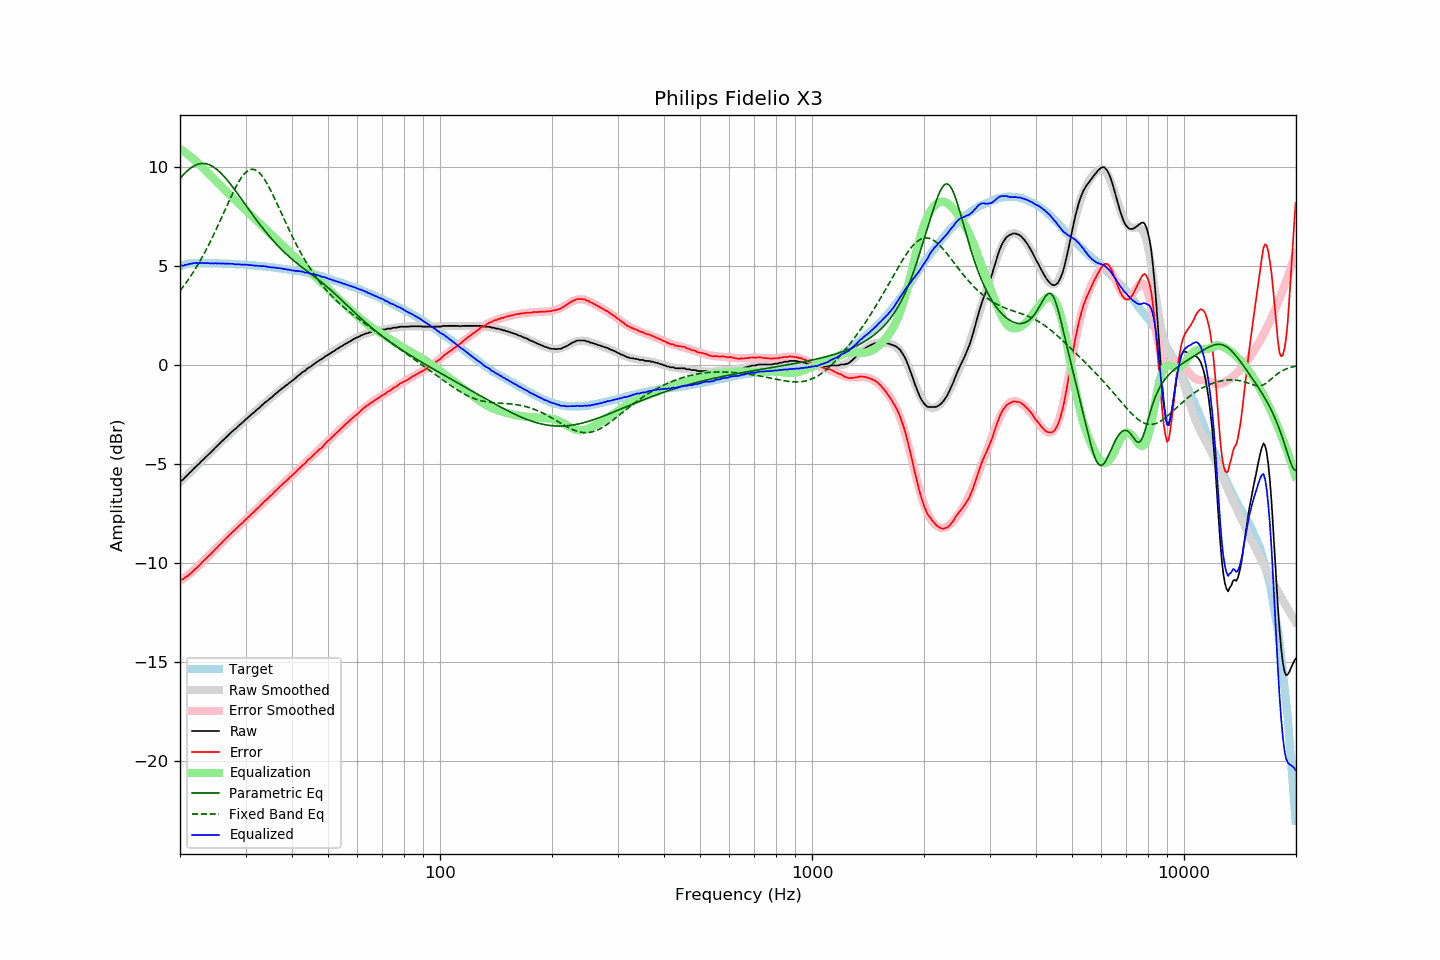

Source data for this figure (header and first rows):
frequency, raw, error, smoothed, error_smoothed, equalization, parametric_eq, fixed_band_eq, equalized_raw, equalized_smoothed, target
20.00, -5.88, -10.85, -5.92, -10.90, 10.90, 9.40, 3.74, 5.02, 4.99, 4.97
20.20, -5.83, -10.83, -5.84, -10.85, 10.85, 9.50, 3.85, 5.01, 5.01, 5.00
20.40, -5.79, -10.82, -5.76, -10.79, 10.79, 9.59, 3.95, 5.00, 5.03, 5.03
20.61, -5.70, -10.74, -5.68, -10.73, 10.73, 9.67, 4.06, 5.04, 5.05, 5.04
20.81, -5.61, -10.69, -5.61, -10.67, 10.67, 9.75, 4.17, 5.06, 5.06, 5.07
21.02, -5.54, -10.65, -5.53, -10.61, 10.61, 9.83, 4.28, 5.07, 5.08, 5.10
21.23, -5.44, -10.56, -5.45, -10.55, 10.55, 9.89, 4.40, 5.10, 5.09, 5.11
21.44, -5.38, -10.51, -5.37, -10.48, 10.48, 9.95, 4.52, 5.10, 5.11, 5.12
21.66, -5.29, -10.42, -5.29, -10.41, 10.41, 10.01, 4.65, 5.13, 5.12, 5.13
21.87, -5.21, -10.34, -5.22, -10.34, 10.34, 10.05, 4.77, 5.13, 5.13, 5.13
22.09, -5.13, -10.27, -5.14, -10.27, 10.27, 10.09, 4.90, 5.14, 5.13, 5.14
22.31, -5.05, -10.19, -5.06, -10.20, 10.20, 10.12, 5.04, 5.15, 5.14, 5.14
22.54, -4.98, -10.12, -4.98, -10.12, 10.12, 10.15, 5.18, 5.13, 5.14, 5.14
22.76, -4.89, -10.03, -4.90, -10.04, 10.04, 10.16, 5.32, 5.14, 5.14, 5.14
22.99, -4.81, -9.94, -4.82, -9.96, 9.96, 10.16, 5.46, 5.14, 5.14, 5.13
23.22, -4.74, -9.87, -4.74, -9.88, 9.88, 10.16, 5.61, 5.13, 5.14, 5.13
23.45, -4.66, -9.79, -4.66, -9.79, 9.79, 10.15, 5.77, 5.13, 5.13, 5.13
23.69, -4.58, -9.70, -4.58, -9.71, 9.71, 10.13, 5.92, 5.14, 5.13, 5.13
23.92, -4.50, -9.63, -4.50, -9.63, 9.63, 10.10, 6.08, 5.13, 5.13, 5.13
24.16, -4.43, -9.57, -4.42, -9.55, 9.55, 10.07, 6.24, 5.12, 5.13, 5.13
24.40, -4.34, -9.48, -4.34, -9.47, 9.47, 10.03, 6.41, 5.13, 5.13, 5.13
24.65, -4.27, -9.40, -4.26, -9.39, 9.39, 9.98, 6.58, 5.11, 5.12, 5.12
24.89, -4.17, -9.29, -4.18, -9.31, 9.31, 9.92, 6.75, 5.13, 5.12, 5.12
25.14, -4.11, -9.23, -4.10, -9.22, 9.22, 9.86, 6.93, 5.11, 5.12, 5.12
25.39, -4.02, -9.14, -4.02, -9.14, 9.14, 9.79, 7.10, 5.12, 5.12, 5.12
25.65, -3.94, -9.06, -3.94, -9.06, 9.06, 9.71, 7.28, 5.12, 5.12, 5.12
25.91, -3.87, -8.97, -3.87, -8.98, 8.98, 9.63, 7.46, 5.11, 5.11, 5.11
26.16, -3.78, -8.89, -3.79, -8.90, 8.90, 9.54, 7.64, 5.11, 5.11, 5.11
26.43, -3.71, -8.81, -3.71, -8.82, 8.82, 9.45, 7.82, 5.11, 5.11, 5.10
26.69, -3.63, -8.74, -3.63, -8.73, 8.73, 9.36, 8.00, 5.10, 5.10, 5.10
26.96, -3.55, -8.66, -3.56, -8.65, 8.65, 9.26, 8.18, 5.10, 5.10, 5.10
27.23, -3.47, -8.58, -3.48, -8.58, 8.58, 9.16, 8.36, 5.10, 5.10, 5.10
27.50, -3.39, -8.49, -3.40, -8.50, 8.50, 9.06, 8.53, 5.10, 5.09, 5.10
27.77, -3.32, -8.41, -3.33, -8.42, 8.42, 8.95, 8.70, 5.10, 5.09, 5.09
28.05, -3.26, -8.35, -3.26, -8.34, 8.34, 8.84, 8.86, 5.08, 5.08, 5.09
28.33, -3.19, -8.27, -3.18, -8.26, 8.26, 8.73, 9.02, 5.07, 5.08, 5.07
28.62, -3.12, -8.19, -3.11, -8.19, 8.19, 8.62, 9.16, 5.07, 5.08, 5.07
28.90, -3.03, -8.10, -3.04, -8.11, 8.11, 8.51, 9.30, 5.08, 5.07, 5.07
29.19, -2.97, -8.03, -2.97, -8.03, 8.03, 8.39, 9.43, 5.06, 5.07, 5.06
29.48, -2.90, -7.97, -2.90, -7.96, 7.96, 8.28, 9.54, 5.05, 5.06, 5.07
29.78, -2.82, -7.88, -2.82, -7.88, 7.88, 8.16, 9.64, 5.05, 5.05, 5.06
30.08, -2.75, -7.80, -2.75, -7.80, 7.80, 8.05, 9.72, 5.06, 5.05, 5.05
30.38, -2.67, -7.72, -2.68, -7.73, 7.73, 7.94, 9.78, 5.05, 5.04, 5.04
30.68, -2.61, -7.65, -2.61, -7.65, 7.65, 7.82, 9.83, 5.03, 5.04, 5.04
30.99, -2.53, -7.56, -2.54, -7.57, 7.57, 7.71, 9.86, 5.03, 5.03, 5.03
31.30, -2.46, -7.49, -2.47, -7.49, 7.49, 7.60, 9.87, 5.03, 5.02, 5.02
31.61, -2.40, -7.43, -2.39, -7.41, 7.41, 7.49, 9.86, 5.01, 5.02, 5.02
31.93, -2.32, -7.33, -2.32, -7.33, 7.33, 7.38, 9.83, 5.01, 5.01, 5.01
32.24, -2.25, -7.25, -2.25, -7.26, 7.26, 7.27, 9.78, 5.01, 5.00, 5.00
32.57, -2.19, -7.19, -2.18, -7.18, 7.18, 7.16, 9.72, 4.98, 5.00, 4.99
32.89, -2.11, -7.10, -2.11, -7.10, 7.10, 7.05, 9.64, 4.99, 4.99, 4.99
33.22, -2.04, -7.02, -2.04, -7.02, 7.02, 6.95, 9.54, 4.98, 4.98, 4.98
33.55, -1.96, -6.94, -1.97, -6.95, 6.95, 6.85, 9.43, 4.98, 4.97, 4.97
33.89, -1.89, -6.86, -1.90, -6.87, 6.87, 6.74, 9.30, 4.97, 4.96, 4.96
34.23, -1.83, -6.79, -1.83, -6.79, 6.79, 6.65, 9.17, 4.95, 4.95, 4.96
34.57, -1.77, -6.72, -1.77, -6.71, 6.71, 6.55, 9.02, 4.94, 4.94, 4.94
34.92, -1.69, -6.63, -1.70, -6.63, 6.63, 6.45, 8.87, 4.94, 4.93, 4.93
35.27, -1.64, -6.57, -1.63, -6.55, 6.55, 6.36, 8.71, 4.91, 4.92, 4.93
35.62, -1.56, -6.48, -1.56, -6.48, 6.48, 6.27, 8.54, 4.91, 4.91, 4.91
35.97, -1.48, -6.38, -1.49, -6.40, 6.40, 6.18, 8.37, 4.91, 4.90, 4.90
... 635 more rows
